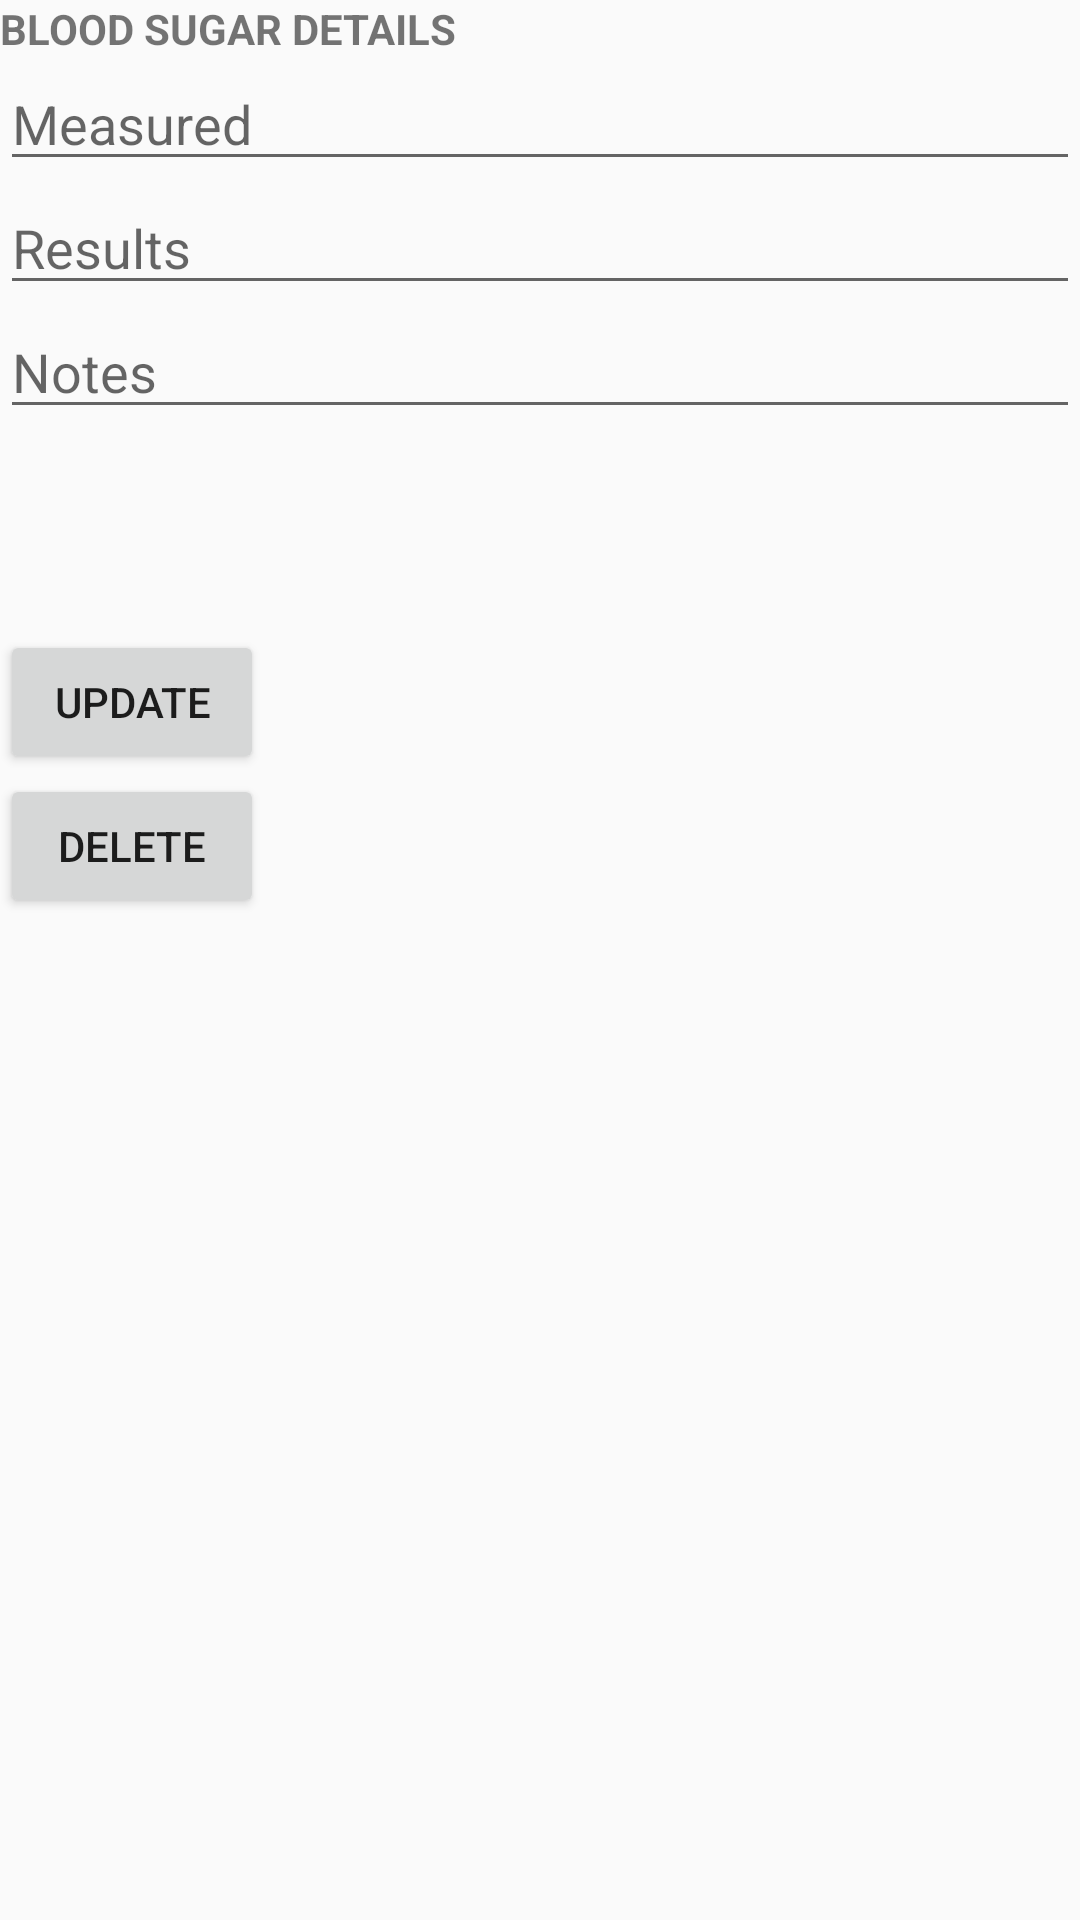

Reconstruct the res/layout file that produces this screen, plus the resources it refers to.
<!-- AndroidManifest.xml: application theme AppTheme -->
<!-- res/layout/activity_blood_detail.xml -->
<?xml version="1.0" encoding="utf-8"?>
<RelativeLayout xmlns:android="http://schemas.android.com/apk/res/android"
    xmlns:app="http://schemas.android.com/apk/res-auto"
    xmlns:tools="http://schemas.android.com/tools"
    android:layout_width="match_parent"
    android:layout_height="match_parent"
    tools:context=".blood_detailActivity">

    <LinearLayout
        android:layout_width="match_parent"
        android:layout_height="match_parent"
        android:orientation="vertical">

        <TextView
            android:layout_width="wrap_content"
            android:layout_height="wrap_content"
            android:textStyle="bold"
            android:text="BLOOD SUGAR DETAILS"
            android:layout_centerVertical="true"
            android:id="@+id/bloodDetails"
            />
        <EditText
            android:layout_width="match_parent"
            android:layout_height="wrap_content"
            android:id="@+id/editMeasured"
            android:hint="Measured"
            android:layout_below="@+id/bloodDetails"/>
        <EditText
            android:layout_width="match_parent"
            android:layout_height="wrap_content"
            android:id="@+id/editResults"
            android:hint="Results"
            android:layout_below="@+id/editMeasured"/>
        <EditText
            android:layout_width="match_parent"
            android:layout_height="wrap_content"
            android:id="@+id/noteEdit"
            android:hint="Notes"
            android:layout_below="@+id/editResults"/>
        <Button
            android:id="@+id/btn_updateBlood"
            android:layout_width="wrap_content"
            android:layout_height="wrap_content"
            android:layout_centerHorizontal="true"
            android:layout_marginTop="67dp"
            android:text="Update"
            android:gravity="center"/>
        <Button
            android:layout_width="wrap_content"
            android:layout_height="wrap_content"
            android:text="Delete"
            android:id="@+id/btn_deleteBlood"
            android:layout_centerVertical="true"
            android:layout_alignParentRight="true"
            android:layout_alignParentEnd="true" />




    </LinearLayout>

</RelativeLayout>
<!-- resources referenced by this layout -->
<resources>
  <style name="AppTheme" parent="Theme.AppCompat.Light.DarkActionBar">
          
          <item name="colorPrimary">@color/colorPrimary</item>
          <item name="colorPrimaryDark">@color/colorPrimaryDark</item>
          <item name="colorAccent">@color/colorAccent</item>
      </style>
  <color name="colorPrimary">#008577</color>
  <color name="colorPrimaryDark">#00574B</color>
  <color name="colorAccent">#D81B60</color>
</resources>
